Image classification data set "images" (GiancarlosMamaniBenitez/Dataset on GitHub). Class labels (4): durazno, mandarin orange, manzana, platano.

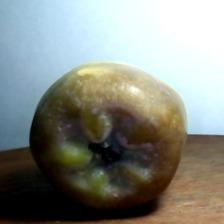
Label: manzana

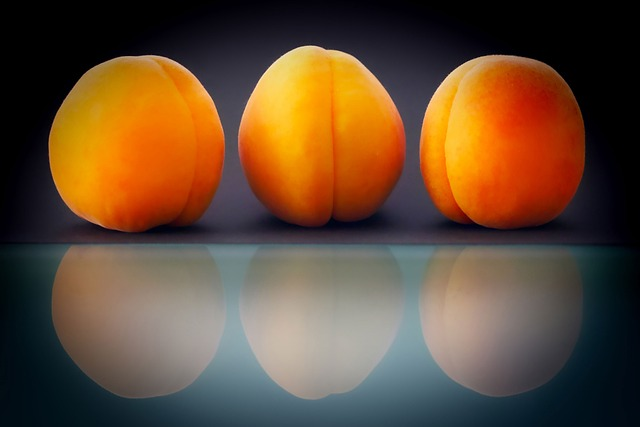
Label: durazno

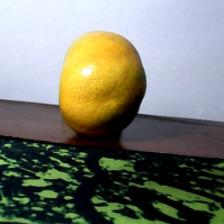
Label: mandarin orange

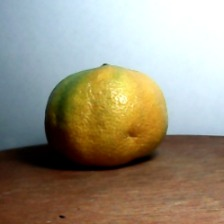
Label: mandarin orange

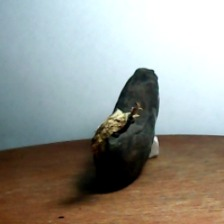
Label: platano

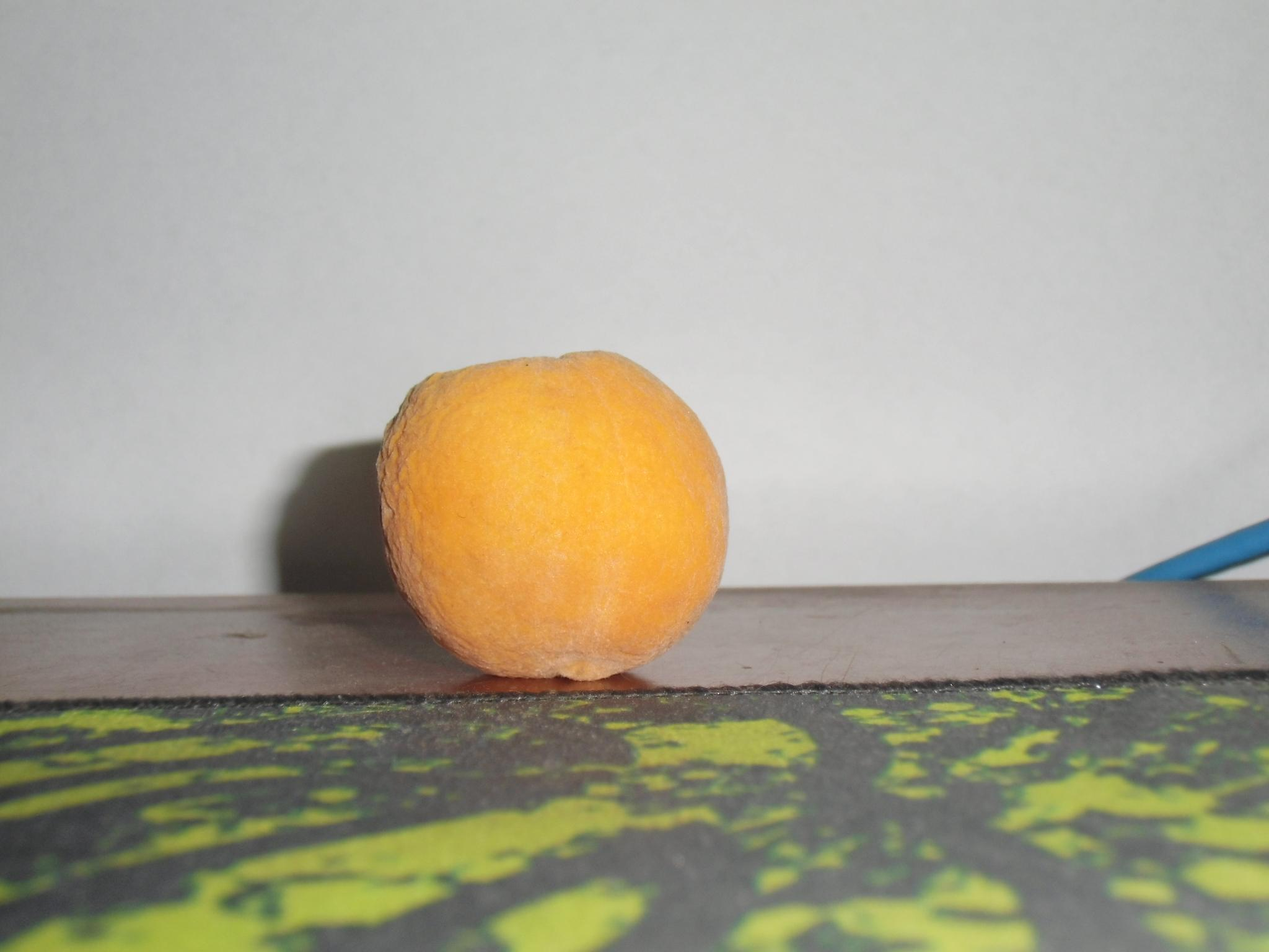
Label: durazno
